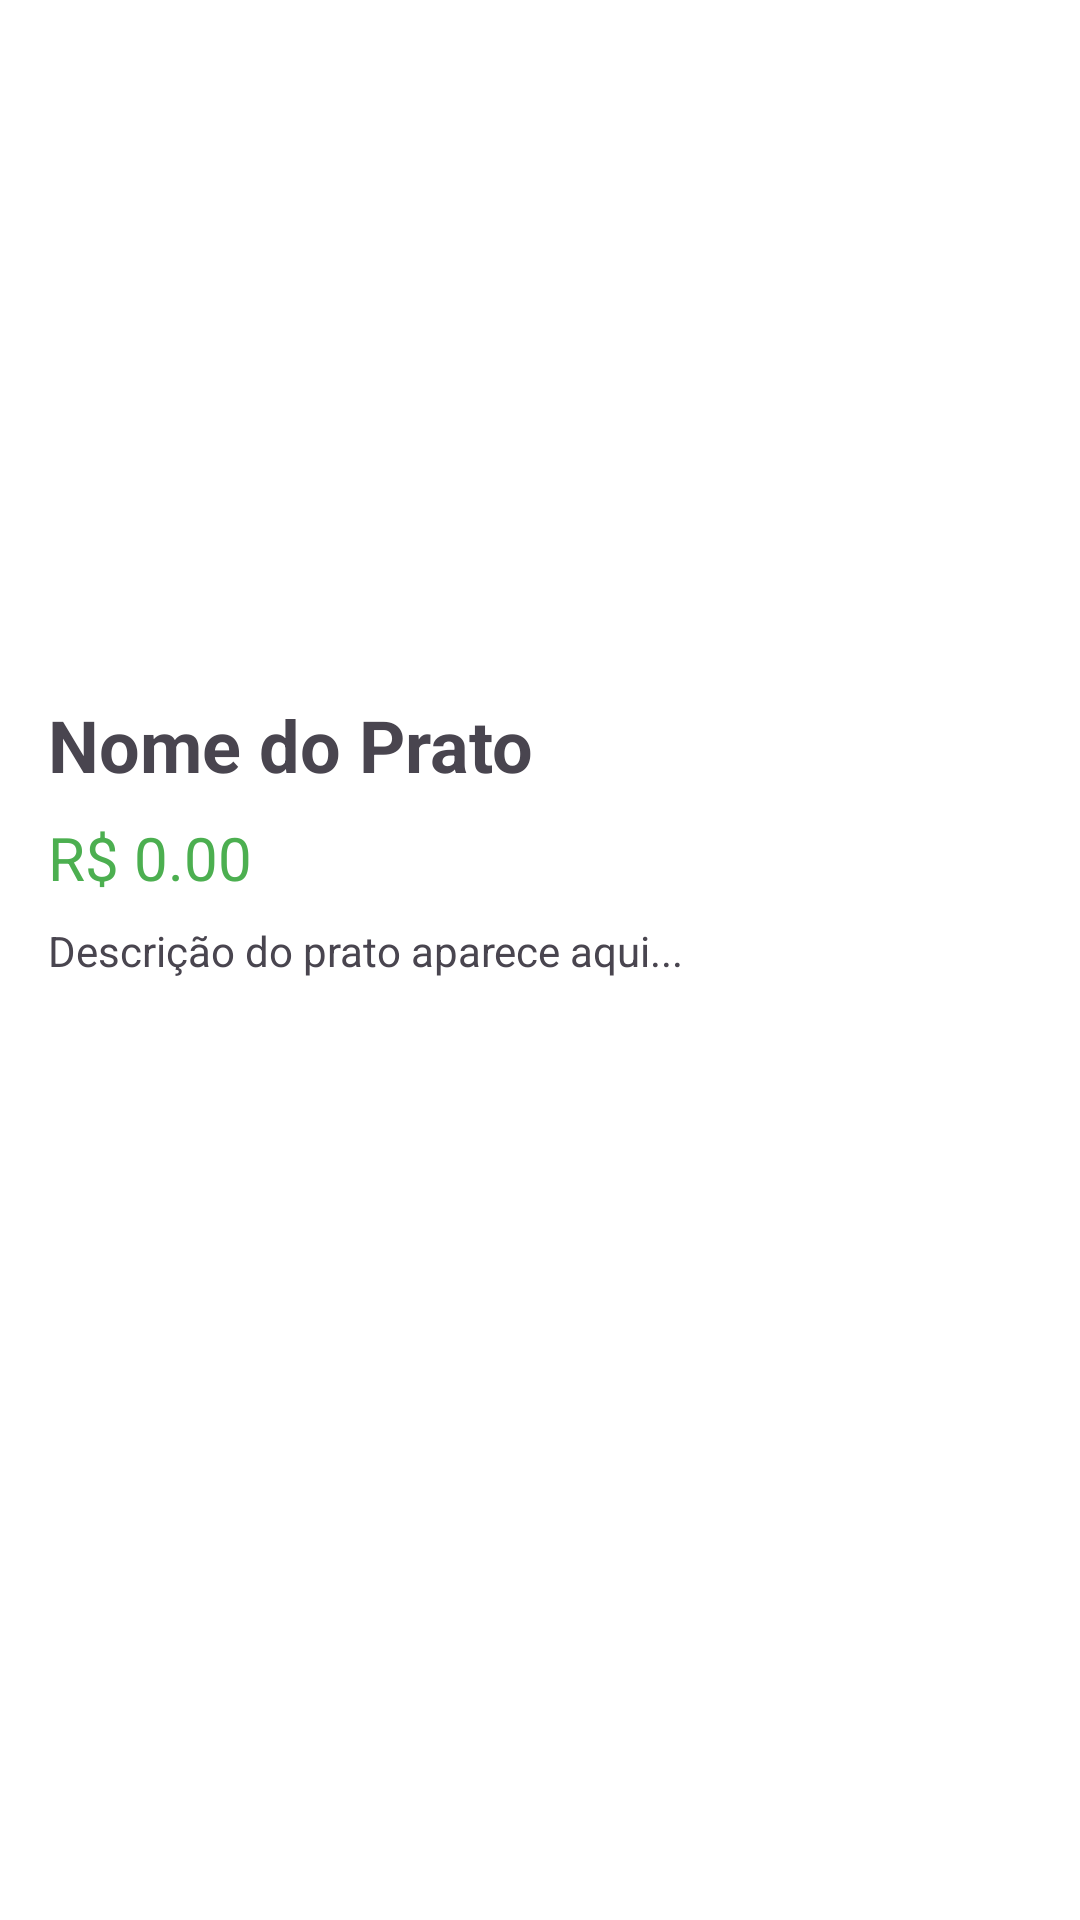

Reconstruct the res/layout file that produces this screen, plus the resources it refers to.
<!-- AndroidManifest.xml: application theme Theme.CardapioDigital -->
<!-- res/layout/activity_detail.xml -->
<?xml version="1.0" encoding="utf-8"?>
<LinearLayout
    android:id="@+id/main"
    xmlns:android="http://schemas.android.com/apk/res/android"
    android:layout_width="match_parent"
    android:layout_height="match_parent"
    android:padding="16dp"
    android:orientation="vertical">

    <ImageView
        android:id="@+id/itemImage"
        android:layout_width="match_parent"
        android:layout_height="200dp"
        android:scaleType="centerCrop"
        android:src="@drawable/exemplo_prato" />

    <TextView
        android:id="@+id/itemTitle"
        android:layout_width="wrap_content"
        android:layout_height="wrap_content"
        android:text="Nome do Prato"
        android:textSize="24sp"
        android:textStyle="bold"
        android:layout_marginTop="16dp" />

    <TextView
        android:id="@+id/itemPrice"
        android:layout_width="wrap_content"
        android:layout_height="wrap_content"
        android:text="R$ 0.00"
        android:textSize="20sp"
        android:textColor="#4CAF50"
        android:layout_marginTop="8dp" />

    <TextView
        android:id="@+id/itemDescription"
        android:layout_width="wrap_content"
        android:layout_height="wrap_content"
        android:text="Descrição do prato aparece aqui..."
        android:layout_marginTop="8dp" />

</LinearLayout>
<!-- resources referenced by this layout -->
<resources>
  <style name="Theme.CardapioDigital" parent="Theme.Material3.DayNight.NoActionBar">
          
          <item name="colorPrimary">@color/purple_500</item>
          <item name="colorOnPrimary">@android:color/white</item>
          <item name="colorSecondary">@color/teal_200</item>
          <item name="colorOnSecondary">@android:color/white</item>
  
          
          <item name="android:windowBackground">@color/white</item>
  
          
          <item name="windowActionBar">false</item>
          <item name="windowNoTitle">true</item>
  
          
  
      </style>
  <color name="white">#FFFFFF</color>
  <!-- not gathered from this repository: default colours our renderer supplied (Android Studio template values) -->
  <color name="purple_500">#FF6200EE</color>
  <color name="teal_200">#FF03DAC5</color>
</resources>
